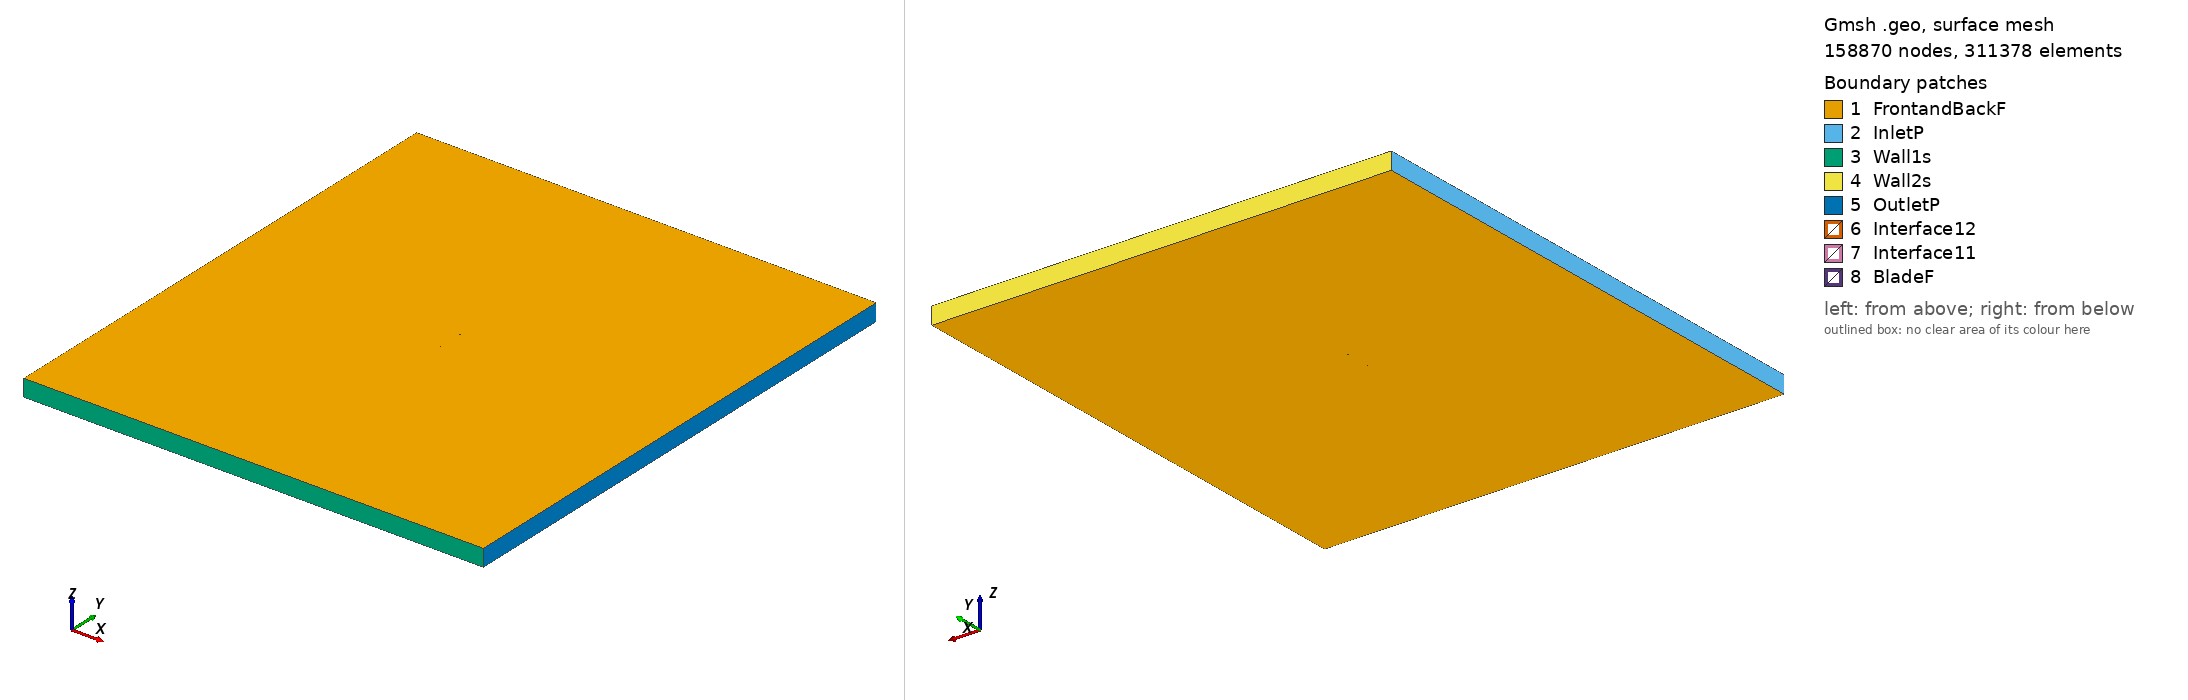

Gmsh geometry script, surface-meshed: 158870 nodes, 311378 surface elements. Boundary patches (legend numbers): 1 FrontandBackF, 2 InletP, 3 Wall1s, 4 Wall2s, 5 OutletP, 6 Interface12, 7 Interface11, 8 BladeF. Left view from above one corner, right view from below the opposite corner. Legend entries are the model's physical surfaces. The drawing asked Gmsh for element sizes between 1% and 20% of the model's largest extent; the script's own settings can give other sizes.

=== giiid_tsr_2.158_aoa_3.4584.geo (drawn) ===
SetFactory("OpenCASCADE");

Point(1) = {0.074906, 0.735355, 0, 1.0};
Point(2) = {0.073663, 0.735557, 0, 1.0};
Point(3) = {0.065866, 0.736837, 0, 1.0};
Point(4) = {0.058069, 0.738163, 0, 1.0};
Point(5) = {0.050276, 0.739629, 0, 1.0};
Point(6) = {0.042485, 0.741172, 0, 1.0};
Point(7) = {0.034693, 0.742664, 0, 1.0};
Point(8) = {0.026898, 0.744035, 0, 1.0};
Point(9) = {0.019099, 0.745283, 0, 1.0};
Point(10) = {0.011298, 0.746399, 0, 1.0};
Point(11) = {0.003494, 0.747398, 0, 1.0};
Point(12) = {-0.004313, 0.748264, 0, 1.0};
Point(13) = {-0.012124, 0.748956, 0, 1.0};
Point(14) = {-0.019939, 0.749447, 0, 1.0};
Point(15) = {-0.027759, 0.749775, 0, 1.0};
Point(16) = {-0.035581, 0.749973, 0, 1.0};
Point(17) = {-0.043408, 0.750000, 0, 1.0};
Point(18) = {-0.051240, 0.749774, 0, 1.0};
Point(19) = {-0.059083, 0.749127, 0, 1.0};
Point(20) = {-0.063010, 0.748550, 0, 1.0};
Point(21) = {-0.066942, 0.747723, 0, 1.0};
Point(22) = {-0.070884, 0.746535, 0, 1.0};
Point(23) = {-0.072861, 0.745670, 0, 1.0};
Point(24) = {-0.073654, 0.745205, 0, 1.0};
Point(25) = {-0.074052, 0.744917, 0, 1.0};
Point(26) = {-0.074863, 0.743696, 0, 1.0};
Point(27) = {-0.074864, 0.743695, 0, 1.0};
Point(28) = {-0.074108, 0.742534, 0, 1.0};
Point(29) = {-0.073723, 0.742261, 0, 1.0};
Point(30) = {-0.072950, 0.741822, 0, 1.0};
Point(31) = {-0.071013, 0.741000, 0, 1.0};
Point(32) = {-0.067126, 0.739848, 0, 1.0};
Point(33) = {-0.063232, 0.739012, 0, 1.0};
Point(34) = {-0.059334, 0.738348, 0, 1.0};
Point(35) = {-0.051531, 0.737292, 0, 1.0};
Point(36) = {-0.043724, 0.736424, 0, 1.0};
Point(37) = {-0.035915, 0.735663, 0, 1.0};
Point(38) = {-0.028104, 0.734974, 0, 1.0};
Point(39) = {-0.020291, 0.734333, 0, 1.0};
Point(40) = {-0.012478, 0.733730, 0, 1.0};
Point(41) = {-0.004664, 0.733160, 0, 1.0};
Point(42) = {0.003153, 0.732735, 0, 1.0};
Point(43) = {0.010974, 0.732462, 0, 1.0};
Point(44) = {0.018797, 0.732309, 0, 1.0};
Point(45) = {0.026623, 0.732263, 0, 1.0};
Point(46) = {0.034452, 0.732311, 0, 1.0};
Point(47) = {0.042282, 0.732460, 0, 1.0};
Point(48) = {0.050115, 0.732716, 0, 1.0};
Point(49) = {0.057950, 0.733035, 0, 1.0};
Point(50) = {0.065785, 0.733391, 0, 1.0};
Point(51) = {0.073622, 0.733783, 0, 1.0};
Point(52) = {0.074815, 0.733846, 0, 1.0};
Point(53) = {-0.074906, -0.735355, 0, 1.0};
Point(54) = {-0.073663, -0.735557, 0, 1.0};
Point(55) = {-0.065866, -0.736837, 0, 1.0};
Point(56) = {-0.058069, -0.738163, 0, 1.0};
Point(57) = {-0.050276, -0.739629, 0, 1.0};
Point(58) = {-0.042485, -0.741172, 0, 1.0};
Point(59) = {-0.034693, -0.742664, 0, 1.0};
Point(60) = {-0.026898, -0.744035, 0, 1.0};
Point(61) = {-0.019099, -0.745283, 0, 1.0};
Point(62) = {-0.011298, -0.746399, 0, 1.0};
Point(63) = {-0.003494, -0.747398, 0, 1.0};
Point(64) = {0.004313, -0.748264, 0, 1.0};
Point(65) = {0.012124, -0.748956, 0, 1.0};
Point(66) = {0.019939, -0.749447, 0, 1.0};
Point(67) = {0.027759, -0.749775, 0, 1.0};
Point(68) = {0.035581, -0.749973, 0, 1.0};
Point(69) = {0.043408, -0.750000, 0, 1.0};
Point(70) = {0.051240, -0.749774, 0, 1.0};
Point(71) = {0.059083, -0.749127, 0, 1.0};
Point(72) = {0.063010, -0.748550, 0, 1.0};
Point(73) = {0.066942, -0.747723, 0, 1.0};
Point(74) = {0.070884, -0.746535, 0, 1.0};
Point(75) = {0.072861, -0.745670, 0, 1.0};
Point(76) = {0.073654, -0.745205, 0, 1.0};
Point(77) = {0.074052, -0.744917, 0, 1.0};
Point(78) = {0.074863, -0.743696, 0, 1.0};
Point(79) = {0.074864, -0.743695, 0, 1.0};
Point(80) = {0.074108, -0.742534, 0, 1.0};
Point(81) = {0.073723, -0.742261, 0, 1.0};
Point(82) = {0.072950, -0.741822, 0, 1.0};
Point(83) = {0.071013, -0.741000, 0, 1.0};
Point(84) = {0.067126, -0.739848, 0, 1.0};
Point(85) = {0.063232, -0.739012, 0, 1.0};
Point(86) = {0.059334, -0.738348, 0, 1.0};
Point(87) = {0.051531, -0.737292, 0, 1.0};
Point(88) = {0.043724, -0.736424, 0, 1.0};
Point(89) = {0.035915, -0.735663, 0, 1.0};
Point(90) = {0.028104, -0.734974, 0, 1.0};
Point(91) = {0.020291, -0.734333, 0, 1.0};
Point(92) = {0.012478, -0.733730, 0, 1.0};
Point(93) = {0.004664, -0.733160, 0, 1.0};
Point(94) = {-0.003153, -0.732735, 0, 1.0};
Point(95) = {-0.010974, -0.732462, 0, 1.0};
Point(96) = {-0.018797, -0.732309, 0, 1.0};
Point(97) = {-0.026623, -0.732263, 0, 1.0};
Point(98) = {-0.034452, -0.732311, 0, 1.0};
Point(99) = {-0.042282, -0.732460, 0, 1.0};
Point(100) = {-0.050115, -0.732716, 0, 1.0};
Point(101) = {-0.057950, -0.733035, 0, 1.0};
Point(102) = {-0.065785, -0.733391, 0, 1.0};
Point(103) = {-0.073622, -0.733783, 0, 1.0};
Point(104) = {-0.074815, -0.733846, 0, 1.0};

// Lines: first blade (splines 1-4)
Spline(1) = {1:16};
Spline(2) = {16:38};
Spline(3) = {38:52};
Spline(4) = {52,1};

// Lines: second blade (splines 5-8)
Spline(5) = {53:68};
Spline(6) = {68:90};
Spline(7) = {90:104};
Spline(8) = {104,53};

// Outer domain (points 20001-4 and lines)
Point(105) = {-13.50000000, -15.00000000, 0, 1.0};
Point(106) = {-13.50000000, 15.00000000, 0, 1.0};
Point(107) = {13.50000000, 15.00000000, 0, 1.0};
Point(108) = {13.50000000, -15.00000000, 0, 1.0};
Line(11) = {105, 106};
Line(12) = {106, 107};
Line(13) = {107, 108};
Line(14) = {105, 108};

// Interface (between moving and stationary domain) (circles)
Circle(9) = {0, 0, 0, 0.80000000, 0, 2*Pi};
Circle(10) = {0, 0, 0, 0.80000000, 0, 2*Pi};

// Loops collect Lines/Splines/etc (blade1, blade2, domain, first circle)
Line Loop(1) = {1:4};
Line Loop(2) = {5:8};
Line Loop(3) = {11,12,13,-14};
Line Loop(4) = {9};

// BooleanDifference cuts out the circle/interface from the domain
Plane Surface(1) = {3};
Plane Surface(2) = {4};
BooleanDifference{ Surface{1}; Delete;}{ Surface{2}; Delete;}

// This one cuts out the blades from the inner circle/interface
Line Loop(6) = {10};
Plane Surface(5) = {6};
Plane Surface(6) = {1};
Plane Surface(7) = {2};
BooleanDifference{ Surface{5}; Delete;}{ Surface{6,7}; Delete;}

// extrude to 3rd dimension
Extrude {0, 0, 1} {Surface{1}; Surface{5}; Layers{1}; Recombine;}

// Physical Surfaces are the named boundaries (patches)
Physical Surface("Interface11") = {12};
Physical Surface("Interface12") = {10};

// sides of domain
Physical Surface("InletP") = {6};
Physical Surface("OutletP") = {9};

// top and bottom of domain
Physical Surface("Wall1s") = {7};
Physical Surface("Wall2s") = {8};

// Check FrontandBackF by ensuring there is nothing in the 3rd dimension
Physical Surface("FrontandBackF") = {1,11,5,21};
Physical Surface("BladeF") = {13:20};
Physical Volume("Turbine") = {2};
Physical Volume("Farfield") = {1};

// settings for airfoil boundary layer
Field[1] = BoundaryLayer;
Field[1].EdgesList = {1:8};
Field[1].hwall_n = 1e-3;
Field[1].thickness = 1.5e-2;
Field[1].ratio = 1.05;
Field[1].Quads = 1;
BoundaryLayer Field = 1;

// control points for mesh (blade and interface)
// floor((arc length / 1.5mm)/ 6) -> Transfinite Line
Transfinite Line {1,2,3,5,6,7} = 33 Using Progression 1;
Transfinite Line {4,8} = 2 Using Progression 1;
Transfinite Line {9, 15} = 800 Using Progression 1;

// For more information on gmsh syntax, visit http://gmsh.info/doc/texinfo/gmsh.html
